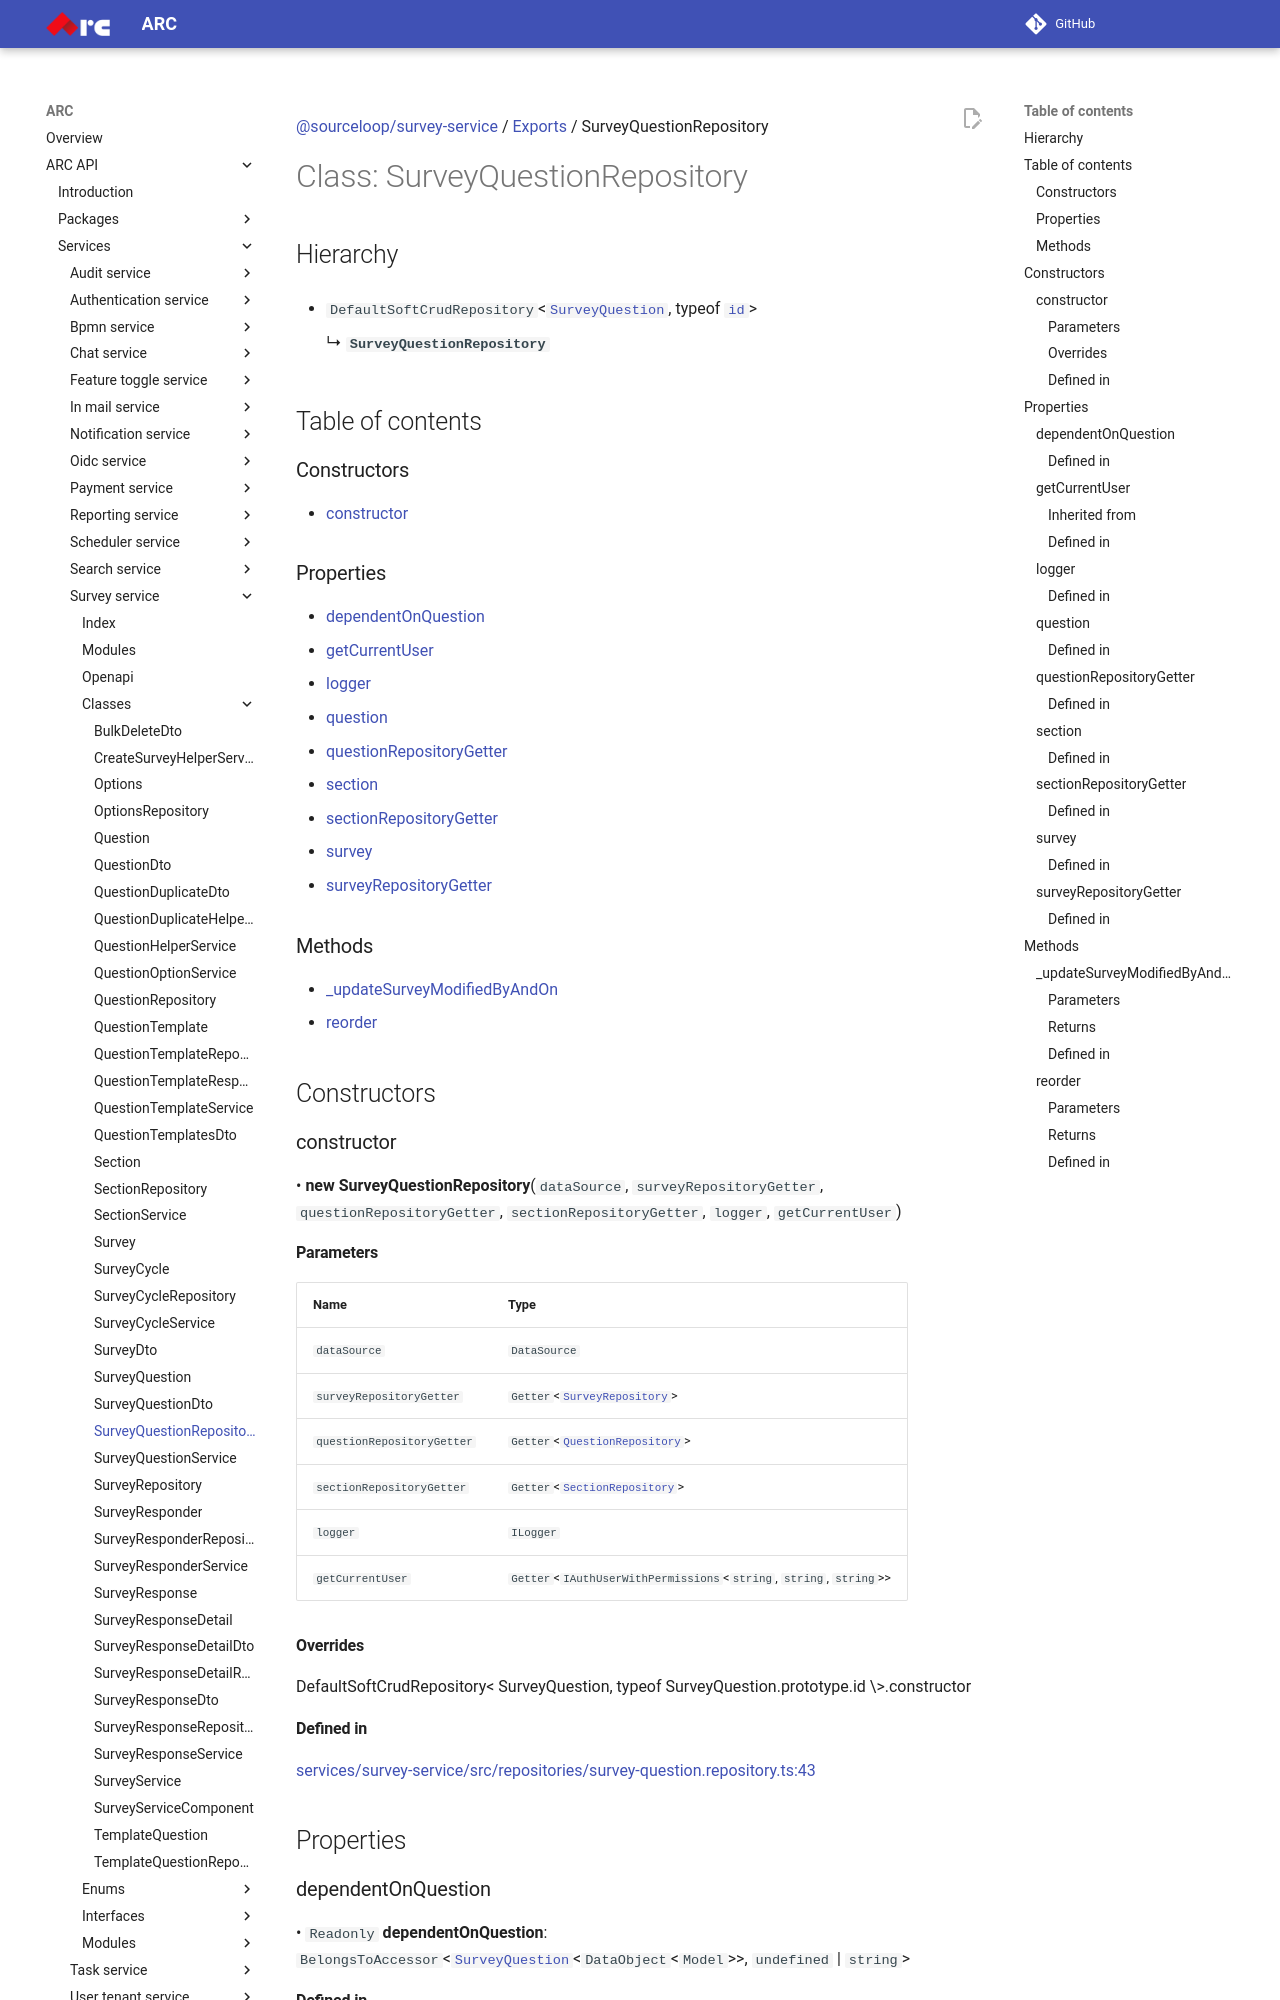

repository: sourcefuse/arc-docs · page: arc-api-docs/services/survey-service/classes/SurveyQuestionRepository/index.html · generator: mkdocs

[@sourceloop/survey-service](../README.md) / [Exports](../modules.md) / SurveyQuestionRepository

# Class: SurveyQuestionRepository

## Hierarchy

- `DefaultSoftCrudRepository`<[`SurveyQuestion`](SurveyQuestion.md), typeof [`id`](SurveyQuestionDto.md#id)\>

  ↳ **`SurveyQuestionRepository`**

## Table of contents

### Constructors

- [constructor](SurveyQuestionRepository.md#constructor)

### Properties

- [dependentOnQuestion](SurveyQuestionRepository.md#dependentonquestion)
- [getCurrentUser](SurveyQuestionRepository.md#getcurrentuser)
- [logger](SurveyQuestionRepository.md#logger)
- [question](SurveyQuestionRepository.md#question)
- [questionRepositoryGetter](SurveyQuestionRepository.md#questionrepositorygetter)
- [section](SurveyQuestionRepository.md#section)
- [sectionRepositoryGetter](SurveyQuestionRepository.md#sectionrepositorygetter)
- [survey](SurveyQuestionRepository.md#survey)
- [surveyRepositoryGetter](SurveyQuestionRepository.md#surveyrepositorygetter)

### Methods

- [\_updateSurveyModifiedByAndOn](SurveyQuestionRepository.md#_updatesurveymodifiedbyandon)
- [reorder](SurveyQuestionRepository.md#reorder)

## Constructors

### constructor

• **new SurveyQuestionRepository**(`dataSource`, `surveyRepositoryGetter`, `questionRepositoryGetter`, `sectionRepositoryGetter`, `logger`, `getCurrentUser`)

#### Parameters

| Name | Type |
| :------ | :------ |
| `dataSource` | `DataSource` |
| `surveyRepositoryGetter` | `Getter`<[`SurveyRepository`](SurveyRepository.md)\> |
| `questionRepositoryGetter` | `Getter`<[`QuestionRepository`](QuestionRepository.md)\> |
| `sectionRepositoryGetter` | `Getter`<[`SectionRepository`](SectionRepository.md)\> |
| `logger` | `ILogger` |
| `getCurrentUser` | `Getter`<`IAuthUserWithPermissions`<`string`, `string`, `string`\>\> |

#### Overrides

DefaultSoftCrudRepository&lt;
  SurveyQuestion,
  typeof SurveyQuestion.prototype.id
\&gt;.constructor

#### Defined in

[services/survey-service/src/repositories/survey-question.repository.ts:43](https://github.com/sourcefuse/loopback4-microservice-catalog/blob/eb9d4d57/services/survey-service/src/repositories/survey-question.repository.ts#L43)

## Properties

### dependentOnQuestion

• `Readonly` **dependentOnQuestion**: `BelongsToAccessor`<[`SurveyQuestion`](SurveyQuestion.md)<`DataObject`<`Model`\>\>, `undefined` \| `string`\>
